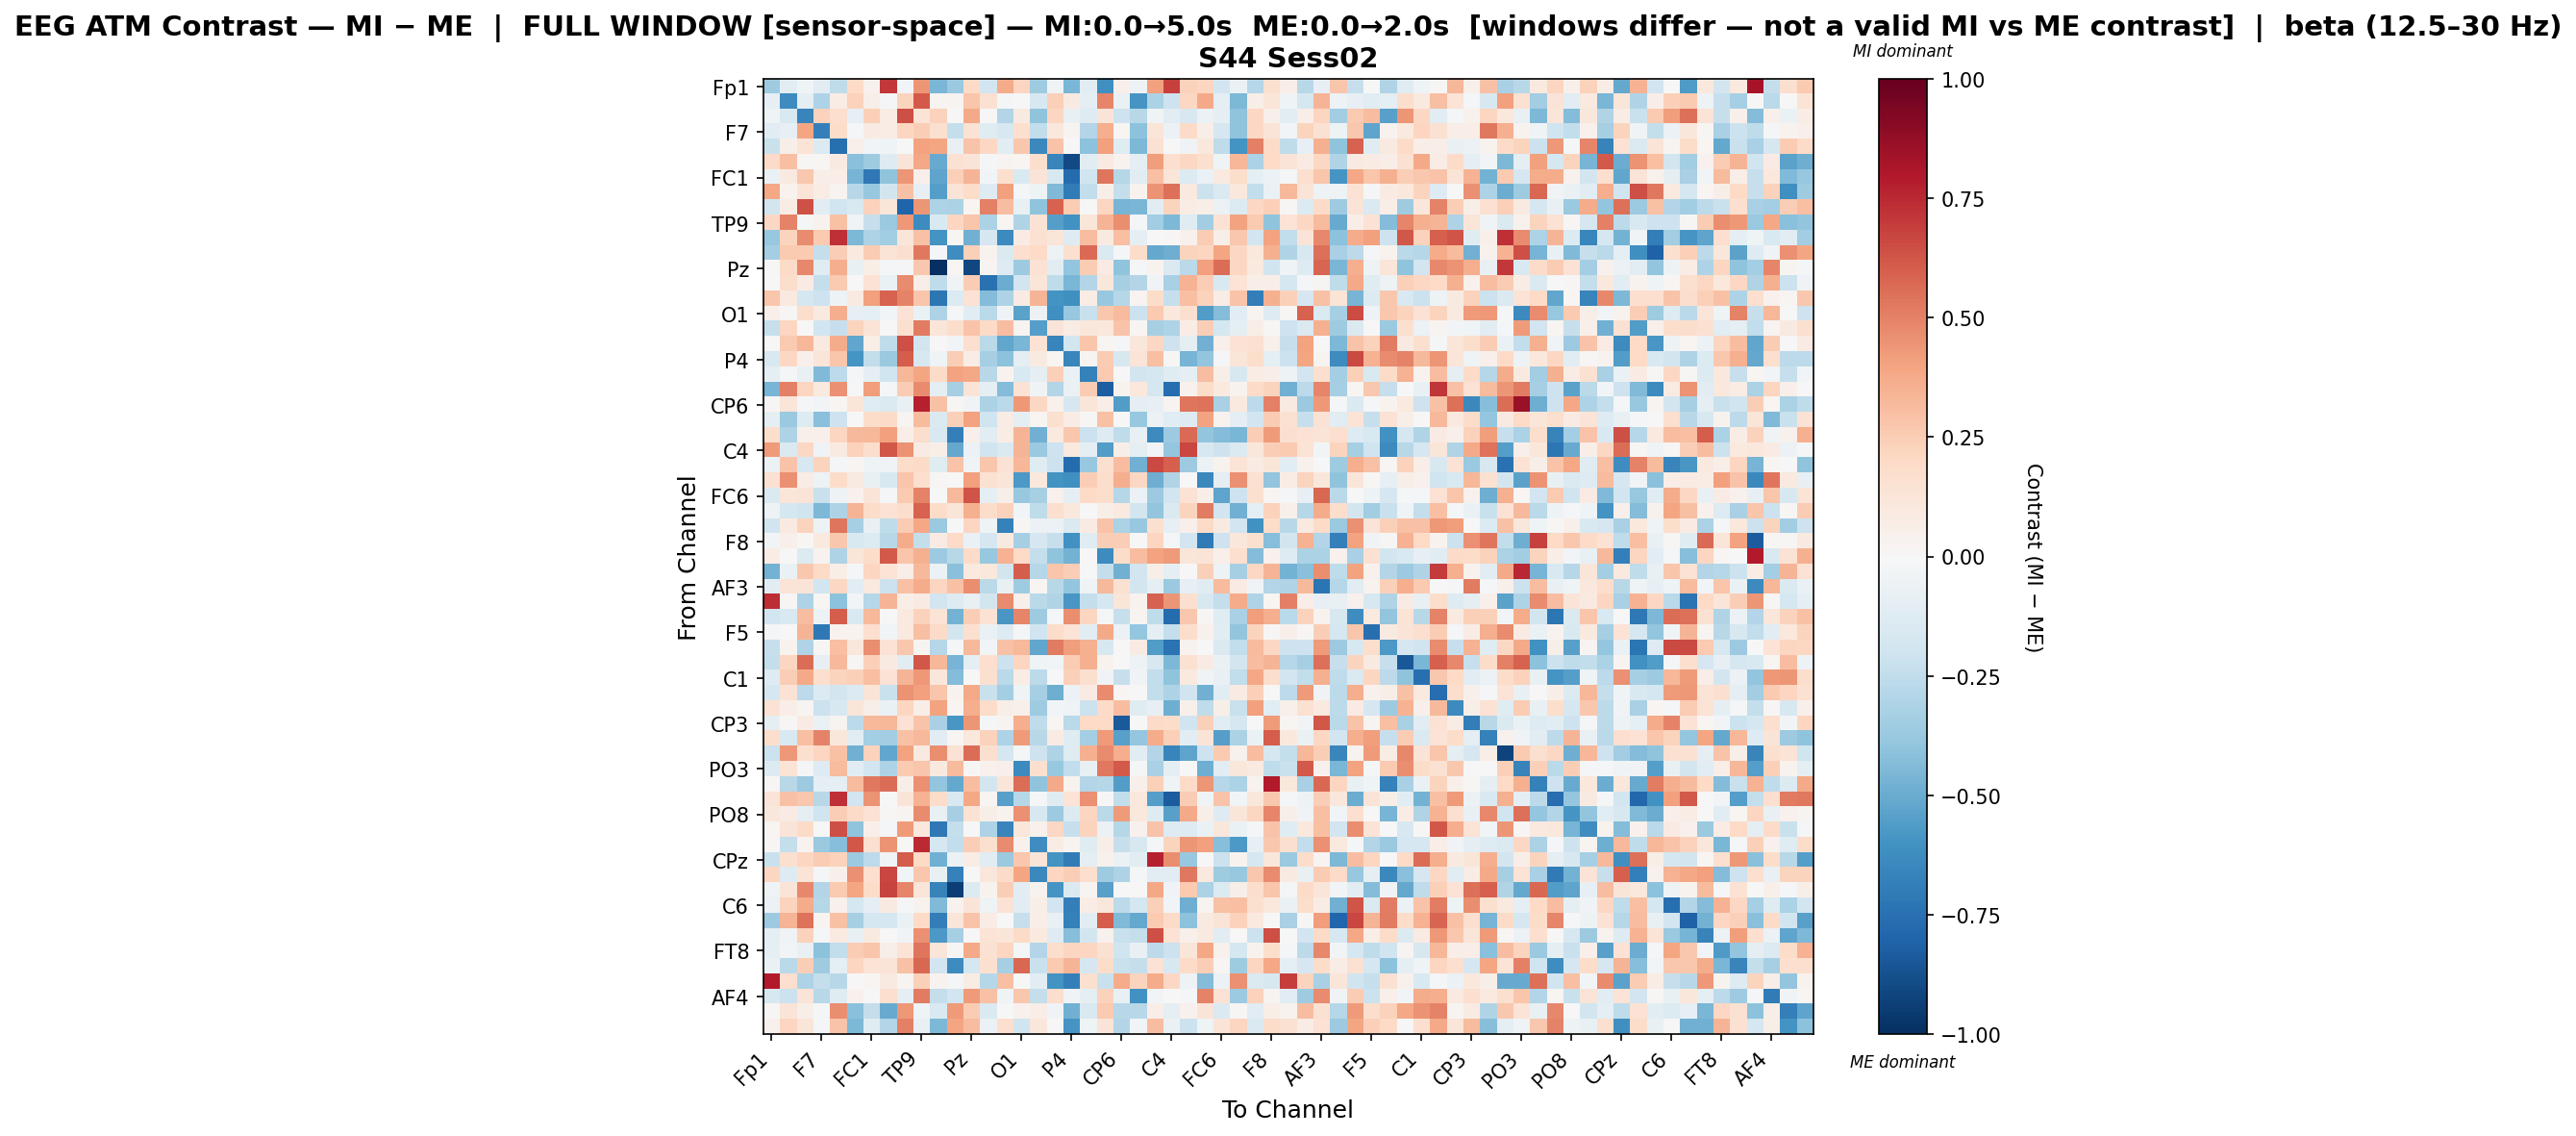

Values plotted in this chart, from the file beside it:
, Fp1, Fz, F3, F7, FT9, FC5, FC1, C3, T7, TP9, CP5, CP1, Pz, P3, P7, O1, Oz, O2, P4, P8, TP10, CP6, CP2
Fp1, -0.3548, -0.1055, -0.0405, -0.1165, -0.2523, 0.1971, 0.0406, 0.709, -0.02791, 0.4402, -0.4598, -0.3693, 0.203, -0.1876, 0.3747, 0.2164, -0.3576, -0.03324, -0.4561, -0.1032, -0.6102, 0.05125, -0.05099
Fz, -0.0797, -0.6271, -0.1, -0.3108, 0.07663, 0.2302, 0.05734, -0.008682, 0.2232, 0.6124, 0.02575, 0.02346, 0.281, 0.1531, -0.02243, -0.007021, -0.1589, 0.2409, 0.08667, -0.09801, 0.4885, -0.06262, -0.5882
F3, -0.04048, -0.1553, -0.6623, 0.233, 0.1706, -0.08558, 0.2399, 0.07704, 0.6469, 0.1371, 0.2285, 0.002822, 0.3802, 0.003035, -0.2954, 0.09148, -0.4056, 0.218, -0.07674, -0.1315, 0.1288, -0.2073, -0.2787
F7, -0.1148, -0.0812, 0.3979, -0.6798, 0.1852, -0.015, 0.08489, 0.07371, 0.2117, 0.2486, 0.1569, -0.2349, 0.1448, -0.1236, -0.1578, 0.1683, -0.248, 0.1023, 0.02377, -0.2937, 0.3643, 0.02152, -0.4105
FT9, -0.2229, 0.05638, 0.1401, -0.1384, -0.755, 0.05417, -0.02647, -0.04156, 0.003677, 0.3993, 0.3979, -0.07231, 0.283, 0.2071, -0.1077, 0.2701, -0.6424, 0.2847, 0.002418, -0.4108, 0.4068, -0.1216, -0.4514
FC5, 0.1943, 0.3014, 0.009974, 0.01012, 0.09354, -0.4183, -0.3591, -0.1306, 0.1305, 0.3846, -0.5071, 0.152, 0.127, -0.01441, 0.03019, 0.01818, 0.1764, -0.6617, -0.8986, -0.105, 0.09175, 0.03274, -0.09206
FC1, -0.06482, 0.08907, 0.2717, 0.05724, 0.065, -0.4673, -0.7167, -0.4002, 0.4384, 0.05131, -0.5283, 0.2373, 0.343, -0.02653, 0.1622, -0.1531, 0.1304, -0.1578, -0.7688, -0.1988, 0.5387, -0.2828, -0.107
C3, 0.3891, 0.03127, 0.1367, 0.07215, 0.02838, -0.2738, -0.3795, -0.1807, 0.2892, -0.07856, -0.5512, 0.1291, 0.1867, -0.1273, 0.412, -0.02224, -0.0541, -0.4412, -0.7014, -0.2426, 0.05921, -0.2395, 0.03621
T7, -0.1846, 0.07393, 0.6404, -0.1075, -0.2024, -0.1549, 0.2337, 0.1236, -0.8025, 0.4449, -0.309, -0.3129, 0.02235, 0.5013, 0.3065, -0.07063, -0.4006, 0.5918, 0.2523, -0.001264, 0.2179, -0.4643, -0.4581
TP9, 0.2087, 0.4985, -0.01792, 0.03167, 0.2903, -0.03518, -0.2288, -0.3673, 0.4344, -0.6315, -0.1499, 0.2184, 0.2811, -0.318, 0.01987, -0.3006, 0.1435, -0.5498, -0.6017, 0.1175, 0.339, 0.4669, -0.01777
CP5, -0.381, 0.2243, 0.4706, 0.2654, 0.7339, -0.4461, -0.3096, -0.3477, 0.1232, 0.2953, -0.5975, 0.01714, -0.4767, -0.1719, -0.6351, 0.08276, 0.1559, 0.1195, -0.127, 0.3054, 0.09144, 0.2989, -0.08694
CP1, -0.3419, 0.265, 0.2579, -0.2391, 0.2458, 0.09837, 0.25, 0.1363, 0.1589, 0.5245, -0.01619, -0.6242, 0.2363, 0.03153, -0.1449, 0.1677, 0.1969, -0.05227, 0.1631, 0.5692, -0.1442, -0.0198, 0.1799
Pz, -0.004203, 0.193, 0.4768, -0.1227, 0.3636, -0.07455, 0.06752, -0.008436, -0.01662, 0.2679, -1.0, 0.01832, -0.9115, 0.02463, -0.1271, -0.364, 0.1442, -0.1082, -0.3965, 0.2544, 0.08473, -0.4059, -0.01556
P3, 0.00525, 0.1778, 0.0807, -0.2349, 0.2584, 0.0003982, 0.1432, -0.06779, 0.4753, 0.06299, -0.2556, -0.0368, 0.255, -0.7465, -0.4925, -0.1921, 0.1245, -0.2538, -0.4555, -0.292, 0.1149, -0.3309, -0.2909
P7, 0.2735, 0.09592, -0.1755, -0.2052, -0.05033, 0.09327, 0.4127, 0.5921, 0.4978, 0.2804, -0.7194, -0.1349, 0.1434, -0.4299, -0.3054, 0.08038, 0.3404, -0.5997, -0.6113, 0.07774, -0.3764, -0.2862, 0.02785
O1, 0.05207, 0.01199, 0.1777, 0.08816, 0.3632, -0.0825, -0.09945, -0.02453, 0.1427, -0.06509, -0.3095, -0.01269, -0.113, -0.2657, -0.0353, -0.5335, -0.06246, -0.615, -0.3768, -0.2196, 0.2688, 0.3177, -0.212
Oz, -0.2303, 0.2125, 0.004986, -0.1906, -0.2288, 0.2226, 0.1332, -0.001733, 0.1597, 0.5165, 0.1179, 0.172, 0.2881, 0.1967, 0.3064, 0.02924, -0.5473, 0.1319, 0.07611, 0.1157, 0.1055, 0.2874, 0.0197
O2, -0.001564, 0.2638, 0.3299, 0.08689, 0.375, -0.5227, 0.06064, -0.2529, 0.6476, -0.1866, -0.0055, -0.02799, 0.1646, -0.2667, -0.52, -0.4606, 0.1468, -0.6637, -0.1816, 0.2743, 0.01671, -0.007924, 0.1157
P4, -0.1549, 0.208, 0.053, 0.1241, 0.2793, -0.5901, -0.2444, -0.3684, 0.6067, -0.1609, -0.04139, 0.2481, 0.07087, -0.3315, -0.4099, -0.09892, 0.0868, 0.01918, -0.6495, 0.02516, 0.2526, -0.1635, 0.131
P8, -0.0889, -0.02183, -0.07643, -0.4422, -0.2622, -0.01292, -0.08791, -0.2005, 0.3292, 0.3933, 0.1927, 0.3988, 0.3905, -0.2798, 0.03758, -0.1511, -0.09653, 0.2359, -0.06516, -0.6784, 0.2626, 0.001524, -0.1831
TP10, -0.4676, 0.5012, 0.2115, 0.09484, 0.4572, 0.002927, 0.4167, -0.009097, 0.2573, 0.4762, -0.09547, -0.3314, 0.1316, -0.09298, -0.4326, 0.1418, -0.03268, -0.2945, -0.06381, 0.2569, -0.8221, 0.03637, 0.1088
CP6, 0.008716, 0.1205, -0.01011, -0.02661, 0.01844, 0.1208, -0.1215, -0.1433, -0.07201, 0.7738, 0.2924, 0.009889, -0.03485, -0.317, -0.2706, 0.4364, 0.2077, 0.04178, -0.1716, 0.1189, 0.06608, -0.5549, -0.08734
CP2, -0.08793, -0.369, -0.1318, -0.4155, -0.2064, -0.0007114, 0.1844, 0.1885, 0.02746, 0.3151, -0.1465, 0.2372, 0.4023, -0.1967, 0.07089, -0.09769, 0.02221, 0.1569, 0.07547, 0.01144, 0.2926, 0.003564, -0.376
Cz, 0.1776, -0.3079, 0.04986, 0.04727, 0.2153, 0.3208, 0.329, 0.4133, 0.06548, 0.1735, -0.1492, -0.6828, 0.0518, -0.1095, 0.07485, 0.3414, -0.4797, 0.09918, 0.2696, -0.2164, -0.1284, -0.2558, -0.07457
C4, 0.4269, -0.1446, 0.2093, -0.03416, 0.09041, 0.2312, 0.1739, 0.6234, 0.4505, 0.08086, 0.05839, -0.5155, -0.06085, -0.1985, -0.144, 0.3402, -0.3682, -0.2057, 0.09622, -0.09808, -0.5578, 0.06034, -0.1008
T8, -0.0551, 0.2861, -0.1594, 0.2224, -0.02323, 0.01826, -0.04558, -0.03711, 0.1841, 0.1946, -0.1236, 0.285, -0.03433, 0.2809, 0.1463, 0.3291, -0.1204, -0.2134, -0.7688, -0.3817, 0.1565, 0.306, -0.4831
FT10, 0.1512, 0.4564, 0.07777, -0.05216, 0.185, 0.08709, -0.07264, -0.1589, 0.2744, 0.1668, 0.01079, -0.001461, 0.4072, 0.1506, 0.1188, -0.5714, 0.1055, -0.5984, -0.6165, 0.2496, 0.178, 0.3671, 0.2084
FC6, -0.1454, 0.1223, 0.1289, -0.2203, -0.05423, 0.04498, 0.1313, -0.01789, 0.2603, 0.4969, -0.003848, 0.327, 0.6281, -0.0925, 0.05545, -0.381, -0.3295, 0.04312, -0.08693, 0.2027, 0.1785, -0.2818, -0.05492
FC2, -0.04795, -0.1758, -0.198, -0.448, -0.3072, 0.3391, 0.1849, 0.1449, 0.1744, 0.5885, 0.1842, 0.1244, 0.3569, 0.183, 0.2322, -0.02408, -0.2507, 0.1645, 0.1045, -0.005614, 0.06114, 0.1008, -0.1823
F4, -0.201, 0.0875, 0.2262, -0.05213, 0.5385, -0.3351, -0.07767, -0.2555, 0.2518, 0.3897, -0.3723, 0.007185, 0.2121, -0.04095, -0.6722, 0.01343, -0.05881, -0.05578, -0.1423, 0.08245, 0.2835, -0.3169, -0.3807
F8, -0.02805, 0.05185, 0.01314, 0.09981, 0.2718, -0.15, -0.1369, -0.2773, 0.3712, -0.2403, 0.0806, 0.189, -0.06388, -0.1654, 0.09373, -0.3304, -0.1652, -0.2327, -0.6077, -0.1222, 0.2448, 0.2464, -0.0001207
Fp2, 0.0766, -0.001031, -0.1338, 0.03605, -0.3099, 0.1186, 0.1857, 0.6113, 0.2803, 0.3554, -0.3651, -0.2762, 0.192, -0.3801, 0.3471, 0.2006, -0.2356, -0.4054, -0.4699, 0.00637, -0.6292, 0.1872, 0.3097
AF7, -0.4707, -0.06323, 0.2727, 0.2023, 0.06817, -0.01004, 0.2155, 0.1329, 0.06273, 0.3274, -0.05696, -0.4196, 0.1015, 0.1079, -0.1855, 0.6092, -0.2827, 0.2788, 0.2492, 0.0002903, -0.2387, -0.4806, -0.1937
AF3, -0.108, 0.1251, 0.1316, -0.1942, 0.2034, -0.1034, 0.09659, -0.2112, 0.2925, 0.3733, 0.2164, 0.2907, 0.4646, -0.2722, -0.07113, -0.3547, 0.01651, -0.2753, -0.398, -0.04023, 0.3241, 0.1486, -0.1819
AFz, 0.7384, 0.01485, -0.3062, 0.01786, -0.4095, -0.02887, -0.2824, 0.3373, 0.06296, 0.07856, -0.1879, -0.1269, -0.07721, -0.1817, 0.4713, 0.05217, -0.2706, -0.3, -0.5811, -0.2381, -0.1752, 0.1231, 0.03446
F1, -0.1936, -0.1524, 0.3114, -0.05185, 0.6027, -0.1517, 0.3235, 0.005759, 0.1014, 0.2308, 0.1337, -0.47, 0.2432, 0.1481, -0.5808, 0.4864, -0.3538, -0.01523, 0.4644, 0.2164, -0.01452, -0.233, 0.02395
F5, -0.01809, -0.006245, 0.3366, -0.7144, 0.0388, 0.03494, 0.1645, -0.02951, 0.09918, 0.3031, 0.1948, -0.1808, 0.1638, -0.06805, -0.1292, -0.02054, -0.1969, 0.1823, 0.1398, -0.1039, 0.38, -0.05616, -0.383
FT7, -0.2323, 0.03764, -0.3015, 0.01025, 0.3015, 0.1107, 0.4672, 0.1435, 0.2721, 0.03092, -0.2889, -0.02291, 0.3216, -0.02941, 0.2909, 0.3235, -0.5165, 0.5182, 0.4203, 0.3525, -0.1579, 0.002592, 0.08555
FC3, -0.2345, 0.2167, 0.5582, -0.08533, 0.3209, 0.01791, 0.2378, 0.09248, -0.1095, 0.6212, 0.3345, -0.4658, -0.09593, 0.17, -0.2145, 0.212, -0.04388, -0.02443, 0.2532, 0.3558, 0.03214, 0.006377, -0.05384
C1, -0.1328, 0.2438, 0.3783, 0.1645, 0.2259, 0.2359, 0.2981, 0.1406, 0.3406, 0.4308, 0.1107, -0.4309, 0.001838, 0.1591, -0.2726, 0.07752, -0.2604, 0.007676, 0.2406, 0.1598, -0.03289, -0.2302, -0.03162
C5, -0.1702, 0.1435, -0.2644, -0.1396, -0.1861, -0.1334, 0.1299, -0.2252, 0.4486, 0.4068, 0.274, 0.03147, 0.3783, -0.2197, -0.339, -0.04221, -0.3322, -0.4875, -0.05776, 0.07975, 0.4764, 0.01861, -0.002667
TP7, 0.1417, 0.0658, 0.03003, -0.2127, -0.1636, 0.1227, 0.05998, -0.06797, 0.2142, 0.06311, 0.399, 0.02113, 0.3639, 0.1844, 0.05833, 0.04819, -0.3519, -0.03118, -0.04187, -0.2152, 0.1924, 0.3124, -0.1228
CP3, -0.09181, 0.01287, 0.08338, -0.06764, 0.03036, -0.2633, 0.3242, 0.3282, 0.144, 0.2884, -0.3274, -0.5851, 0.4392, -0.009178, 0.02703, 0.3633, -0.2522, 0.02022, -0.2696, 0.1953, 0.2031, -0.8402, -0.0005847
P1, 0.1756, -0.1553, 0.3013, 0.4934, 0.1138, -0.1085, -0.3435, -0.3491, 0.2906, 0.3233, -0.1082, 0.0206, 0.1068, 0.2293, -0.3081, 0.4255, -0.2754, 0.08347, -0.1232, -0.3427, 0.4274, -0.5461, -0.3835
PO7, -0.2123, 0.4368, 0.1615, 0.2142, 0.2963, -0.4817, 0.2321, -0.5196, 0.4027, 0.09199, 0.4611, 0.1411, 0.5551, 0.1604, -0.1742, -0.02276, -0.2059, -0.3112, -0.1243, 0.3538, 0.4727, 0.363, -0.108
PO3, -0.1404, 0.1385, -0.01865, -0.1316, 0.3153, -0.1043, -0.1875, -0.3059, 0.2585, 0.2799, 0.0942, 0.3141, 0.009209, 0.03971, 0.05465, -0.6356, 0.1606, -0.3818, -0.2446, -0.07078, 0.53, 0.6152, -0.009109
POz, 0.01433, -0.2804, -0.3652, -0.09878, -0.09496, 0.3167, 0.5249, 0.562, 0.06242, 0.4573, -0.3913, -0.5153, 0.3113, -0.186, 0.122, 0.5554, -0.4009, 0.3794, 0.03651, -0.2917, -0.2846, -0.5595, 0.04897
PO4, 0.1301, 0.293, 0.2711, -0.2781, 0.7297, -0.1949, 0.4528, 0.000166, 0.1269, 0.3481, 0.186, -0.1543, 0.3892, 0.01957, -0.5408, -0.2855, -0.008221, -0.1247, 0.1387, 0.4594, 0.003215, -0.247, 0.1029
PO8, 0.1142, 0.0789, -0.1001, -0.1963, 0.2453, 0.1914, 0.1479, 0.01295, 0.02689, 0.4725, -0.0707, -0.3357, 0.1448, 0.05796, 0.03365, 0.4558, -0.1592, -0.3656, -0.1331, 0.2171, -0.2697, 0.4233, 0.108
P6, 0.02332, 0.1293, 0.1885, -0.004199, 0.6439, -0.4041, 0.05379, -0.01686, 0.4265, 0.1034, -0.716, -0.2372, -0.00728, -0.3074, -0.6607, 0.1131, 0.04039, 0.2078, -0.2317, 0.2233, -0.05675, -0.2871, 0.04665
P2, 0.0147, -0.2352, 0.0353, -0.3717, -0.4277, 0.62, 0.1584, 0.4526, -0.001695, 0.7496, -0.1722, -0.2442, 0.2478, 0.1577, 0.4729, 0.04573, -0.6228, 0.07756, 0.0248, -0.1175, 0.05715, -0.2326, -0.1617
CPz, -0.2239, 0.1568, 0.2149, 0.2531, 0.2308, -0.3602, -0.2613, -0.03532, 0.6066, 0.1988, -0.4787, -0.05949, 0.0775, -0.1133, -0.3709, 0.2695, 0.13, -0.5989, -0.6956, -0.09488, 0.04221, -0.0605, -0.107
CP4, 0.2129, -0.1284, 0.1394, -0.01364, 0.04857, 0.4538, 0.1715, 0.671, -0.02809, 0.2697, -0.07268, -0.6774, 0.001273, 0.1151, 0.1942, 0.3927, -0.6442, 0.2116, 0.2425, 0.171, -0.3536, -0.3108, -0.01427
TP8, -0.04611, 0.131, 0.4828, -0.2899, 0.2632, 0.398, 0.1841, 0.6782, 0.4853, 0.1186, -0.6711, -0.9389, -0.1383, 0.03147, 0.2456, -0.1055, 0.03836, -0.5909, -0.1463, 0.02421, -0.5463, 0.003009, 0.005365
C6, -0.05979, 0.2232, 0.3693, -0.2821, 0.04283, -0.173, -0.09351, 0.09318, -0.01859, 0.03217, -0.4441, 0.03777, 0.1268, -0.04682, 0.1444, -0.1129, 0.06501, -0.1888, -0.6863, 0.07639, 0.1166, -0.2632, -0.1788
C2, -0.3596, 0.3369, 0.5467, 0.02374, 0.2952, -0.3302, -0.1747, -0.1776, -0.069, 0.1972, -0.6887, 0.1249, 0.2883, 0.07436, 0.004265, -0.2284, 0.06575, -0.07806, -0.6767, -0.1062, 0.6032, -0.4442, -0.5135
FC4, -0.09675, -0.03158, 0.2278, -0.008624, 0.09076, -0.07412, 0.08779, 0.0009756, -0.03188, 0.4552, -0.576, -0.3323, -0.005804, 0.1334, 0.1225, 0.1941, 0.09528, -0.1262, -0.4273, -0.187, 0.04521, -0.2236, -0.2357
FT8, -0.08914, -0.027, -0.07233, -0.4121, -0.2433, 0.2544, 0.2737, 0.05843, 0.1357, 0.5341, 0.1214, 0.009789, 0.3782, 0.1504, 0.2118, -0.01892, -0.295, 0.1766, 0.2121, 0.212, 0.1512, -0.198, -0.07217
F6, -0.06513, -0.2658, 0.2464, -0.3581, -0.09947, 0.2116, 0.1401, 0.1309, 0.294, 0.5728, -0.1934, -0.6281, -0.1733, 0.1637, -0.3358, 0.5748, -0.225, 0.2623, 0.3401, -0.1644, 0.1841, -0.2235, -0.2371
AF8, 0.794, 0.1656, -0.3072, -0.2345, -0.2738, 0.0002318, 0.01859, 0.0879, 0.02762, 0.2384, 0.037, -0.01848, 0.07404, -0.2888, 0.2975, -0.001921, -0.1025, -0.5989, -0.6832, 0.161, -0.2235, 0.3719, 0.224
... 3 more rows
